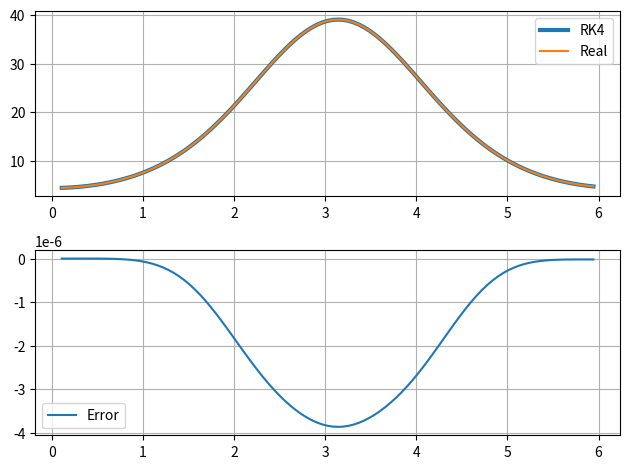

Here is the Python script that generated this plot:
import numpy as np
import matplotlib.pyplot as plt

def ruku4(f, t_0, t_f, delta_t, x_0):
    """ Solves dx/dt = f(t, x)

    t_0 -> Number
    t_f -> Number
    x_0 -> List or array

    """

    N = int((t_f - t_0) / delta_t) + 1

    x_k = np.zeros((N, len(x_0)))
    x_k[0] = x_0
    t_k = t_0 + delta_t * np.arange(N)

    for i in range(N-1):
        k1 = f(t_k[i], x_k[i])
        k2 = f(t_k[i] + delta_t/2, x_k[i] + k1 * delta_t/2)
        k3 = f(t_k[i] + delta_t/2, x_k[i] + k2 * delta_t/2)
        k4 = f(t_k[i] + delta_t, x_k[i] + k3 * delta_t)

        x_k[i+1] = x_k[i] + (k1 + 2 * k2 + 2 * k3 + k4) * delta_t / 6

    return t_k, x_k

if __name__ == '__main__':
    f = lambda t, x: (x + 1) * np.sin(t)
    
    x_0 = -10 + 20 * np.random.rand()
    t_0 = np.random.rand() * 2
    tf = t_0 + np.random.rand() * 10
    N = 100
    delta_t = (tf - t_0) / N

    t, x = ruku4(f, t_0, tf, delta_t, [x_0])
    K = (x_0 + 1) * np.exp(np.cos(t_0))
    real = K * np.exp(-np.cos(t)) - 1

    fig, (ax1, ax2) = plt.subplots(2)

    ax1.plot(t, x, label='RK4', linewidth = 3)
    ax1.plot(t, real, label='Real')
    ax2.plot(t, x.reshape(-1) - real, label = 'Error')
    ax1.grid(); ax2.grid()
    ax1.legend(); ax2.legend()
    fig.tight_layout()
    plt.show()